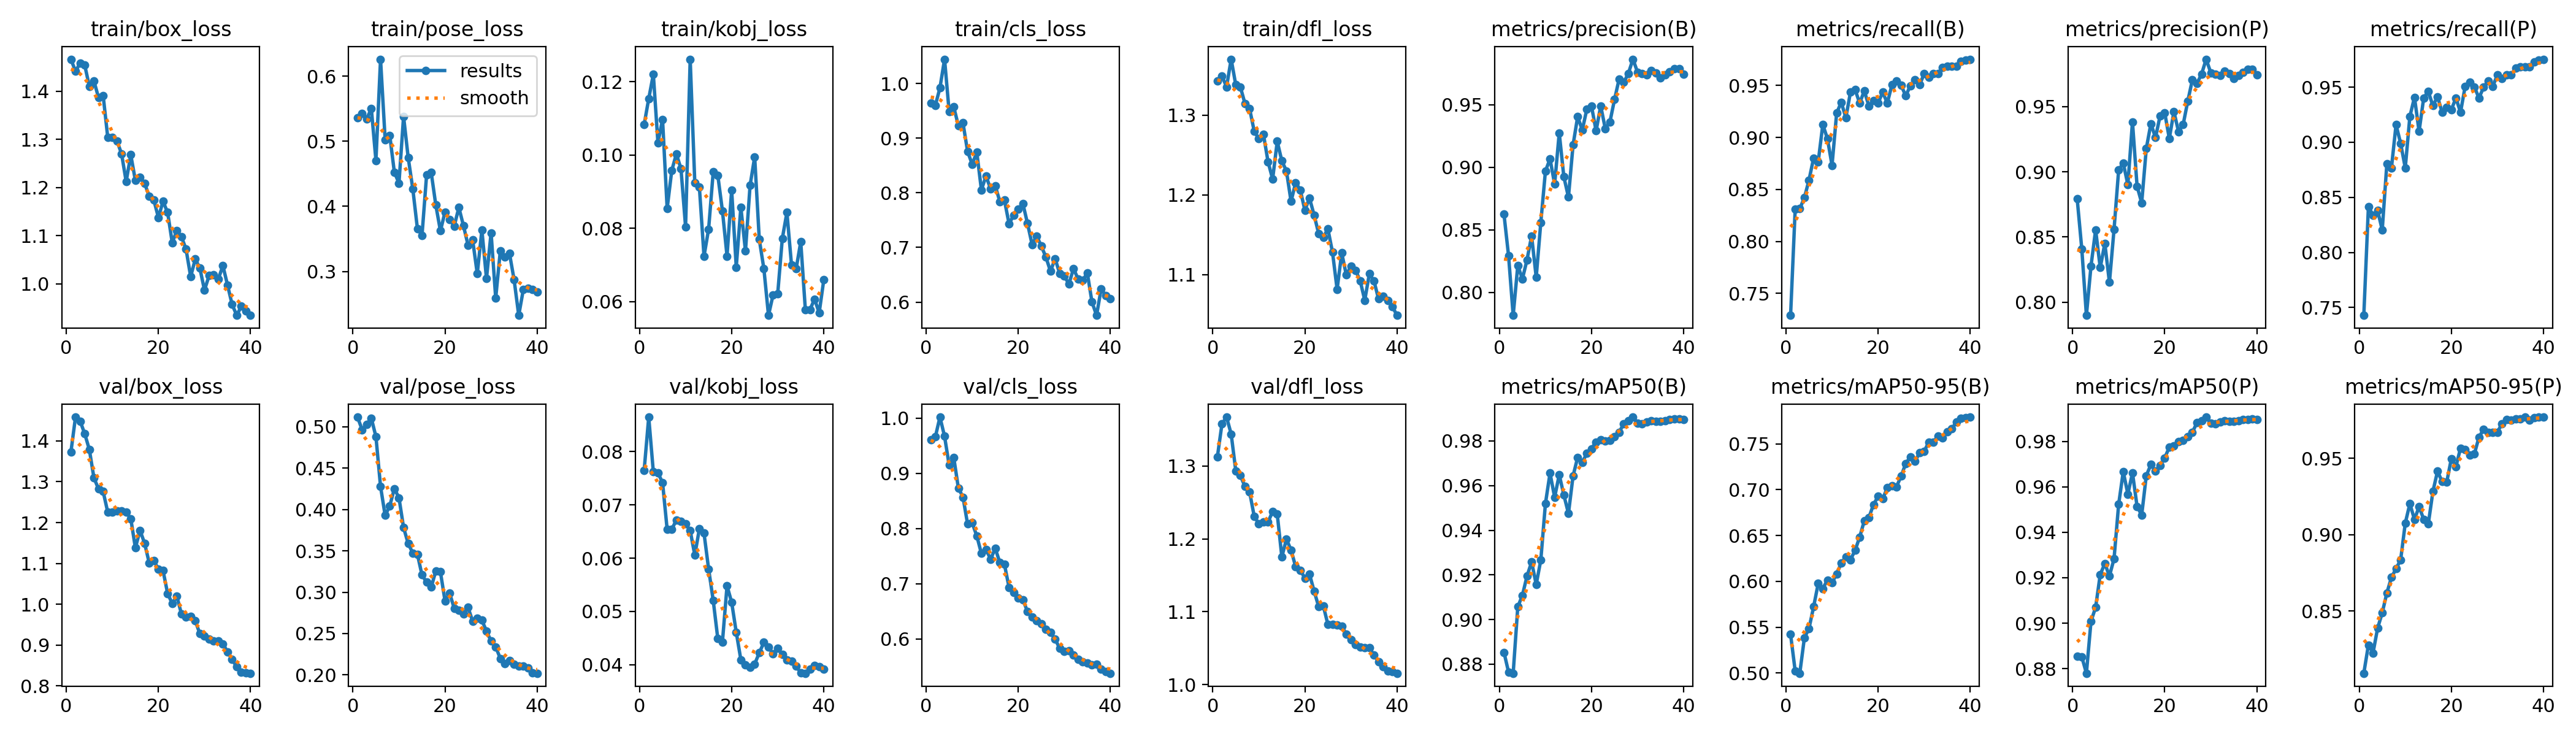

Source data for this figure (header and first rows):
epoch, time, train/box_loss, train/pose_loss, train/kobj_loss, train/cls_loss, train/dfl_loss, metrics/precision(B), metrics/recall(B), metrics/mAP50(B), metrics/mAP50-95(B), metrics/precision(P), metrics/recall(P), metrics/mAP50(P), metrics/mAP50-95(P), val/box_loss, val/pose_loss, val/kobj_loss, val/cls_loss, val/dfl_loss, lr/pg0, lr/pg1, lr/pg2
1, 4.682, 1.467, 0.536, 0.1083, 0.9641, 1.343, 0.8625, 0.7288, 0.8853, 0.5421, 0.8792, 0.7429, 0.8855, 0.8093, 1.373, 0.5116, 0.07642, 0.9613, 1.312, 0.0006471, 0.0006471, 0.0006471
2, 9.39, 1.442, 0.5423, 0.1154, 0.96, 1.349, 0.8292, 0.831, 0.8765, 0.5024, 0.8408, 0.8416, 0.8852, 0.8279, 1.458, 0.4965, 0.08649, 0.9662, 1.358, 0.001281, 0.001281, 0.001281
3, 13.86, 1.458, 0.5346, 0.122, 0.9921, 1.336, 0.7815, 0.8315, 0.876, 0.4999, 0.7899, 0.8339, 0.878, 0.8226, 1.449, 0.5027, 0.0762, 1.002, 1.367, 0.001882, 0.001882, 0.001882
4, 18.3, 1.455, 0.5504, 0.1033, 1.044, 1.37, 0.8214, 0.8421, 0.9057, 0.5385, 0.8278, 0.838, 0.9009, 0.8389, 1.418, 0.5103, 0.076, 0.9671, 1.344, 0.001852, 0.001852, 0.001852
5, 22.86, 1.41, 0.4706, 0.1098, 0.9484, 1.338, 0.8106, 0.859, 0.9108, 0.5486, 0.8555, 0.8204, 0.9069, 0.8489, 1.379, 0.488, 0.0742, 0.9148, 1.293, 0.001802, 0.001802, 0.001802
6, 27.39, 1.422, 0.6261, 0.08543, 0.957, 1.335, 0.8259, 0.8803, 0.9195, 0.5723, 0.8265, 0.8803, 0.9214, 0.8618, 1.31, 0.4277, 0.06541, 0.9284, 1.287, 0.001752, 0.001752, 0.001752
7, 31.9, 1.387, 0.5027, 0.09577, 0.9228, 1.315, 0.845, 0.8768, 0.9258, 0.5978, 0.845, 0.8768, 0.9262, 0.8721, 1.282, 0.3927, 0.06541, 0.8733, 1.272, 0.001703, 0.001703, 0.001703
8, 36.43, 1.392, 0.5091, 0.1003, 0.928, 1.308, 0.812, 0.9125, 0.9157, 0.5923, 0.8151, 0.916, 0.9207, 0.8777, 1.276, 0.4043, 0.06717, 0.8569, 1.265, 0.001654, 0.001654, 0.001654
9, 40.88, 1.304, 0.4525, 0.09623, 0.8757, 1.28, 0.8558, 0.8988, 0.9267, 0.6016, 0.8558, 0.8988, 0.9283, 0.8836, 1.226, 0.4252, 0.06693, 0.8081, 1.231, 0.001604, 0.001604, 0.001604
10, 45.41, 1.305, 0.4357, 0.0804, 0.8522, 1.27, 0.8968, 0.8732, 0.9519, 0.5986, 0.9013, 0.8768, 0.9523, 0.9075, 1.226, 0.4142, 0.06644, 0.8102, 1.221, 0.001554, 0.001554, 0.001554
11, 49.93, 1.297, 0.5383, 0.1262, 0.8744, 1.276, 0.9067, 0.9234, 0.9656, 0.6081, 0.9067, 0.9234, 0.9667, 0.9203, 1.229, 0.3781, 0.06522, 0.7865, 1.223, 0.001505, 0.001505, 0.001505
12, 54.45, 1.27, 0.4751, 0.09246, 0.8054, 1.242, 0.8864, 0.9339, 0.9548, 0.62, 0.8901, 0.9407, 0.9568, 0.91, 1.228, 0.3588, 0.06056, 0.7547, 1.223, 0.001455, 0.001455, 0.001455
13, 58.9, 1.213, 0.4272, 0.09118, 0.8308, 1.22, 0.9274, 0.919, 0.9649, 0.6267, 0.9383, 0.9098, 0.9662, 0.9183, 1.225, 0.3474, 0.06555, 0.7622, 1.238, 0.001406, 0.001406, 0.001406
14, 63.54, 1.268, 0.366, 0.07236, 0.8071, 1.267, 0.8922, 0.9437, 0.9557, 0.6237, 0.8889, 0.9401, 0.9514, 0.9101, 1.21, 0.3459, 0.0647, 0.7442, 1.234, 0.001357, 0.001357, 0.001357
15, 67.99, 1.215, 0.3554, 0.07978, 0.8131, 1.243, 0.8761, 0.9461, 0.9475, 0.6338, 0.8761, 0.9461, 0.9476, 0.907, 1.138, 0.3208, 0.05799, 0.7641, 1.175, 0.001307, 0.001307, 0.001307
16, 72.44, 1.222, 0.4483, 0.09541, 0.7841, 1.23, 0.9178, 0.9331, 0.9643, 0.6483, 0.9178, 0.9331, 0.9649, 0.9283, 1.181, 0.3121, 0.05207, 0.7384, 1.2, 0.001257, 0.001257, 0.001257
17, 76.95, 1.209, 0.4521, 0.09443, 0.7865, 1.192, 0.9404, 0.9449, 0.9727, 0.6661, 0.9369, 0.9414, 0.9698, 0.9415, 1.149, 0.306, 0.04487, 0.735, 1.185, 0.001208, 0.001208, 0.001208
18, 81.47, 1.182, 0.4019, 0.08478, 0.7434, 1.215, 0.9296, 0.9304, 0.9704, 0.6696, 0.9262, 0.9274, 0.967, 0.9348, 1.102, 0.3257, 0.04428, 0.6933, 1.162, 0.001159, 0.001159, 0.001159
19, 85.92, 1.174, 0.3623, 0.07241, 0.7588, 1.206, 0.9466, 0.9355, 0.9745, 0.6838, 0.943, 0.9319, 0.9694, 0.9344, 1.107, 0.3245, 0.05482, 0.6841, 1.157, 0.001109, 0.001109, 0.001109
20, 90.46, 1.138, 0.3914, 0.09047, 0.7701, 1.181, 0.9489, 0.9331, 0.9765, 0.6926, 0.9453, 0.9296, 0.9727, 0.9497, 1.086, 0.2894, 0.05174, 0.6744, 1.146, 0.001059, 0.001059, 0.001059
21, 94.97, 1.171, 0.38, 0.06939, 0.7804, 1.196, 0.929, 0.9437, 0.9795, 0.6901, 0.9255, 0.9401, 0.9774, 0.9446, 1.083, 0.299, 0.0461, 0.671, 1.152, 0.00101, 0.00101, 0.00101
22, 99.43, 1.148, 0.3697, 0.08575, 0.7442, 1.175, 0.9489, 0.9331, 0.9805, 0.702, 0.9461, 0.9272, 0.978, 0.9567, 1.026, 0.2802, 0.04094, 0.6495, 1.128, 0.0009605, 0.0009605, 0.0009605
23, 104.5, 1.086, 0.3984, 0.07377, 0.7055, 1.151, 0.9308, 0.9507, 0.98, 0.7042, 0.9308, 0.9507, 0.9799, 0.9555, 1.002, 0.2782, 0.03997, 0.6391, 1.107, 0.000911, 0.000911, 0.000911
24, 109, 1.111, 0.3703, 0.09169, 0.721, 1.147, 0.9361, 0.9542, 0.9803, 0.7033, 0.9361, 0.9542, 0.9803, 0.9521, 1.02, 0.2738, 0.03947, 0.6328, 1.108, 0.0008615, 0.0008615, 0.0008615
25, 113.6, 1.098, 0.3404, 0.09951, 0.7027, 1.157, 0.954, 0.9502, 0.982, 0.7149, 0.954, 0.9502, 0.982, 0.9528, 0.9762, 0.2816, 0.04014, 0.6278, 1.083, 0.000812, 0.000812, 0.000812
26, 118.1, 1.072, 0.3482, 0.07696, 0.6824, 1.128, 0.9704, 0.9401, 0.9839, 0.7285, 0.9704, 0.9401, 0.984, 0.9638, 0.9693, 0.2647, 0.04223, 0.6172, 1.083, 0.0007625, 0.0007625, 0.0007625
27, 122.7, 1.015, 0.2965, 0.06894, 0.6564, 1.081, 0.9677, 0.9498, 0.9876, 0.7359, 0.9677, 0.9498, 0.9881, 0.9689, 0.9699, 0.2682, 0.04419, 0.6114, 1.081, 0.000713, 0.000713, 0.000713
28, 127.2, 1.052, 0.3637, 0.05623, 0.6796, 1.127, 0.9749, 0.9558, 0.989, 0.7308, 0.9749, 0.9558, 0.989, 0.9669, 0.9595, 0.2659, 0.04333, 0.5993, 1.08, 0.0006635, 0.0006635, 0.0006635
29, 131.7, 1.033, 0.2892, 0.06185, 0.6521, 1.099, 0.9863, 0.9507, 0.9907, 0.7402, 0.9863, 0.9507, 0.9907, 0.9669, 0.9278, 0.2531, 0.04199, 0.5827, 1.069, 0.000614, 0.000614, 0.000614
30, 136.2, 0.9869, 0.3594, 0.06212, 0.6474, 1.111, 0.9759, 0.9613, 0.988, 0.7418, 0.9759, 0.9613, 0.988, 0.9671, 0.923, 0.2407, 0.04311, 0.5768, 1.062, 0.0005645, 0.0005645, 0.0005645
31, 158.9, 1.017, 0.259, 0.07721, 0.6333, 1.105, 0.975, 0.9577, 0.9876, 0.752, 0.975, 0.9577, 0.9876, 0.9727, 0.9151, 0.2339, 0.04191, 0.5786, 1.055, 0.000515, 0.000515, 0.000515
32, 163.5, 1.018, 0.3317, 0.08434, 0.6613, 1.092, 0.9739, 0.9613, 0.9884, 0.7515, 0.9739, 0.9613, 0.9884, 0.9753, 0.9105, 0.2199, 0.04084, 0.5701, 1.052, 0.0004655, 0.0004655, 0.0004655
33, 168, 1.01, 0.3221, 0.06996, 0.642, 1.068, 0.9771, 0.9613, 0.989, 0.7587, 0.9771, 0.9613, 0.989, 0.9748, 0.9101, 0.2138, 0.04068, 0.5632, 1.05, 0.000416, 0.000416, 0.000416
34, 172.5, 1.038, 0.3275, 0.06892, 0.6404, 1.101, 0.9751, 0.9673, 0.9888, 0.7564, 0.9751, 0.9673, 0.9888, 0.9757, 0.9032, 0.217, 0.03979, 0.5585, 1.051, 0.0003665, 0.0003665, 0.0003665
35, 177, 0.9976, 0.287, 0.07633, 0.6529, 1.092, 0.9714, 0.9683, 0.9887, 0.7629, 0.9714, 0.9683, 0.9887, 0.9756, 0.8836, 0.2127, 0.03845, 0.5561, 1.041, 0.000317, 0.000317, 0.000317
36, 181.5, 0.9571, 0.2325, 0.05782, 0.6004, 1.069, 0.974, 0.9683, 0.9891, 0.7664, 0.974, 0.9683, 0.9891, 0.9768, 0.8651, 0.2104, 0.0384, 0.5532, 1.032, 0.0002675, 0.0002675, 0.0002675
37, 186.1, 0.9347, 0.2723, 0.05778, 0.5757, 1.073, 0.9764, 0.9683, 0.9896, 0.7737, 0.9764, 0.9683, 0.9896, 0.975, 0.8468, 0.2104, 0.03919, 0.5541, 1.025, 0.000218, 0.000218, 0.000218
38, 190.7, 0.9535, 0.2745, 0.06069, 0.6244, 1.067, 0.9788, 0.9731, 0.9897, 0.7779, 0.9788, 0.9731, 0.9897, 0.9765, 0.8334, 0.2085, 0.03981, 0.5448, 1.019, 0.0001685, 0.0001685, 0.0001685
39, 195.2, 0.9441, 0.2724, 0.05691, 0.6117, 1.06, 0.9788, 0.9746, 0.9899, 0.7782, 0.9788, 0.9746, 0.9899, 0.9769, 0.8327, 0.2024, 0.03958, 0.5403, 1.018, 0.000119, 0.000119, 0.000119
40, 199.7, 0.9345, 0.2689, 0.06589, 0.6063, 1.049, 0.9742, 0.9754, 0.9897, 0.7792, 0.9742, 0.9754, 0.9897, 0.977, 0.8312, 0.202, 0.03917, 0.5376, 1.016, 6.95e-05, 6.95e-05, 6.95e-05
